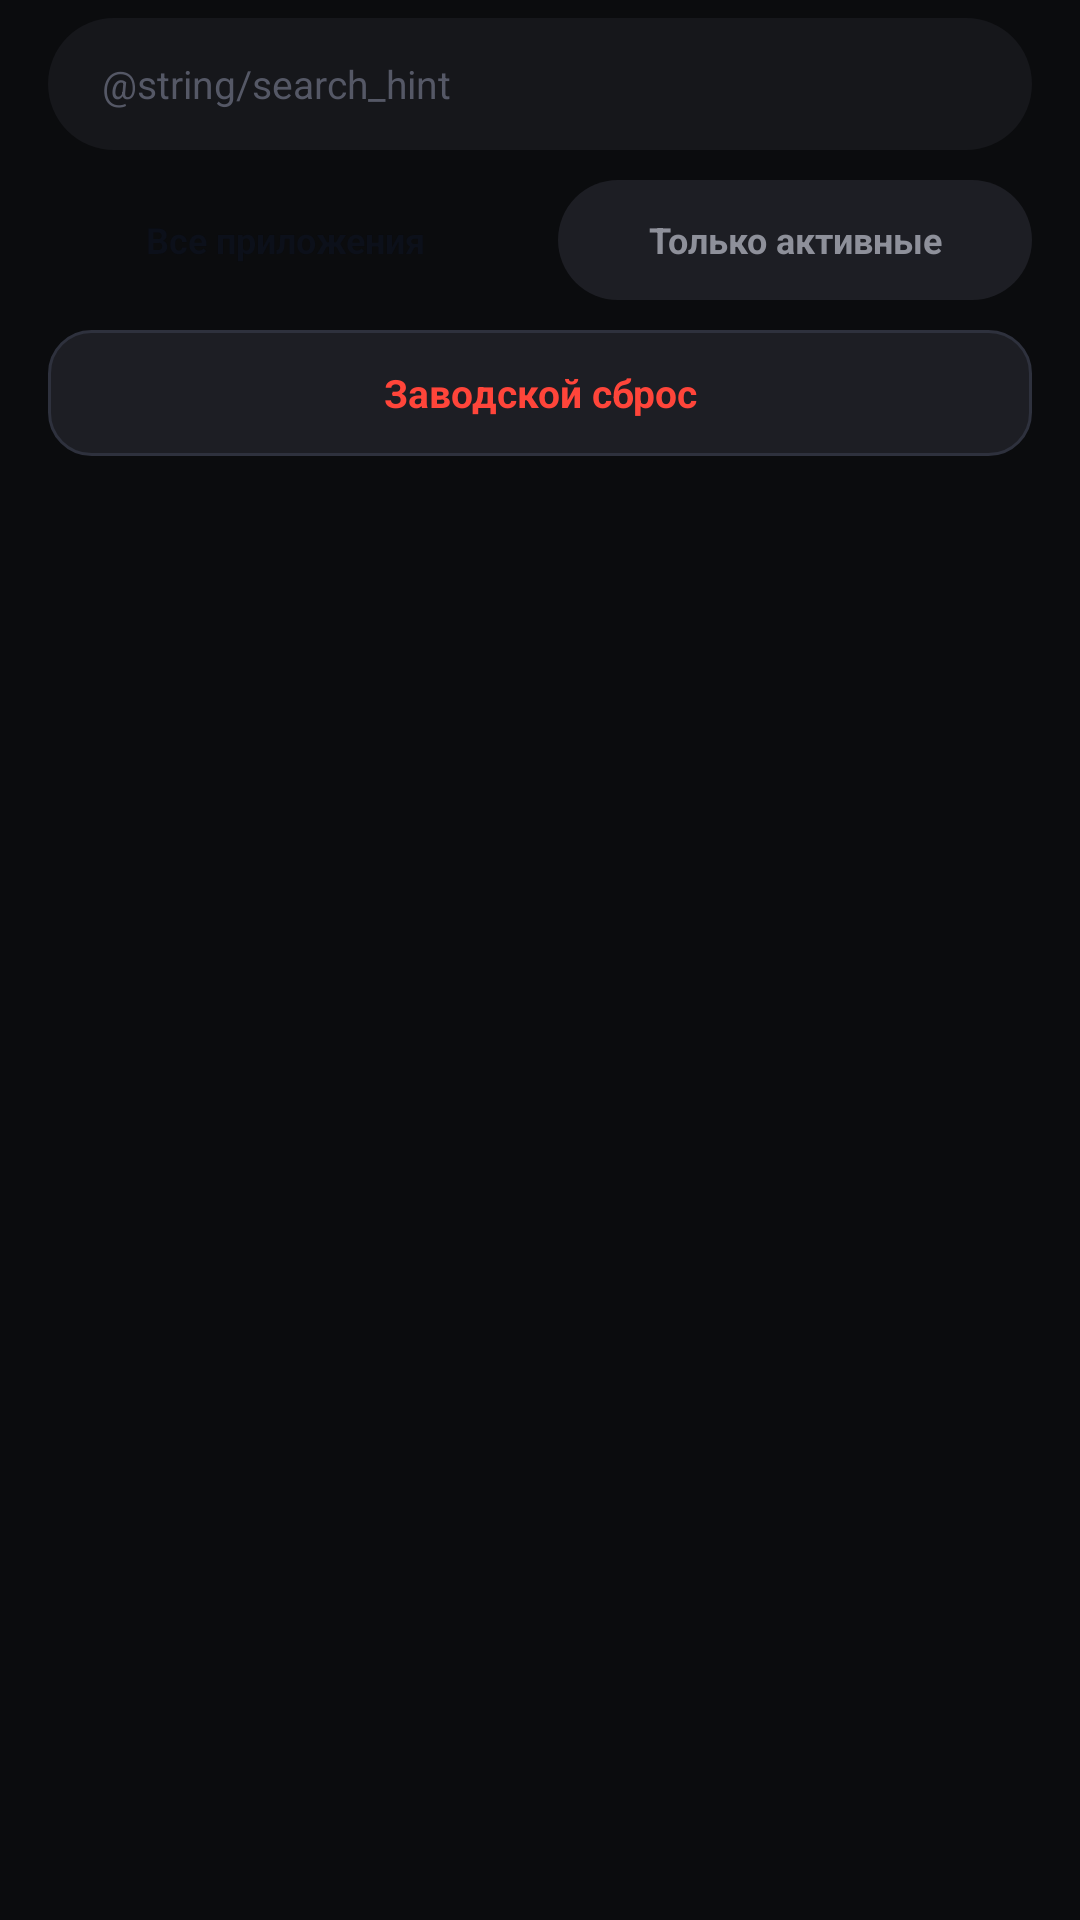

Android layout source for this screen:
<!-- AndroidManifest.xml: application theme AppTheme -->
<!-- res/layout/header_main.xml -->
<?xml version="1.0" encoding="utf-8"?>
<LinearLayout xmlns:android="http://schemas.android.com/apk/res/android"
    android:layout_width="match_parent"
    android:layout_height="wrap_content"
    android:orientation="vertical"
    android:paddingStart="16dp"
    android:paddingEnd="16dp"
    android:paddingTop="6dp"
    android:paddingBottom="8dp">

    
    <EditText
        android:id="@+id/et_search"
        android:layout_width="match_parent"
        android:layout_height="44dp"
        android:background="@drawable/bg_search_pill"
        android:hint="@string/search_hint"
        android:textColorHint="@color/text_hint"
        android:textColor="@color/text_white"
        android:textSize="13sp"
        android:paddingStart="18dp"
        android:paddingEnd="18dp"
        android:singleLine="true"
        android:imeOptions="actionDone" />

    
    <LinearLayout
        android:layout_width="match_parent"
        android:layout_height="40dp"
        android:layout_marginTop="10dp"
        android:orientation="horizontal">

        <TextView
            android:id="@+id/tab_all"
            android:layout_width="0dp"
            android:layout_height="match_parent"
            android:layout_weight="1"
            android:layout_marginEnd="6dp"
            android:gravity="center"
            android:background="@drawable/bg_pill_lime"
            android:text="Все приложения"
            android:textColor="@color/text_black"
            android:textSize="12sp"
            android:textStyle="bold"
            android:clickable="true"
            android:focusable="true" />

        <TextView
            android:id="@+id/tab_active"
            android:layout_width="0dp"
            android:layout_height="match_parent"
            android:layout_weight="1"
            android:layout_marginStart="6dp"
            android:gravity="center"
            android:background="@drawable/bg_pill_dark"
            android:text="Только активные"
            android:textColor="@color/text_secondary"
            android:textSize="12sp"
            android:textStyle="bold"
            android:clickable="true"
            android:focusable="true" />
    </LinearLayout>

    
    <TextView
        android:id="@+id/btn_reset"
        android:layout_width="match_parent"
        android:layout_height="42dp"
        android:layout_marginTop="10dp"
        android:layout_marginBottom="4dp"
        android:gravity="center"
        android:background="@drawable/bg_button_dark"
        android:text="Заводской сброс"
        android:textColor="@color/status_red"
        android:textSize="13sp"
        android:textStyle="bold"
        android:clickable="true"
        android:focusable="true" />

</LinearLayout>
<!-- resources referenced by this layout -->
<resources>
  <color name="status_red">#FF453A</color>
  <color name="text_black">#0C101A</color>
  <color name="text_hint">#555866</color>
  <color name="text_secondary">#8E909A</color>
  <color name="text_white">#F5F6F8</color>
  <!-- drawable bg_button_dark (drawable) -->
  <?xml version="1.0" encoding="utf-8"?>
  <shape xmlns:android="http://schemas.android.com/apk/res/android"
      android:shape="rectangle">
      <solid android:color="@color/surface_card_alt" />
      <stroke
          android:width="1dp"
          android:color="@color/border_pill" />
      <corners android:radius="14dp" />
  </shape>
  <!-- drawable bg_pill_dark (drawable) -->
  ﻿<?xml version="1.0" encoding="utf-8"?>
  <shape xmlns:android="http://schemas.android.com/apk/res/android"
      android:shape="rectangle">
      <solid android:color="@color/surface_card_alt" />
      <corners android:radius="999dp" />
  </shape>
  <!-- drawable bg_search_pill (drawable) -->
  ﻿<?xml version="1.0" encoding="utf-8"?>
  <shape xmlns:android="http://schemas.android.com/apk/res/android"
      android:shape="rectangle">
      <solid android:color="@color/surface_search" />
      <corners android:radius="999dp" />
  </shape>
  <style name="AppTheme" parent="@android:style/Theme.DeviceDefault.NoActionBar">
          <item name="android:windowBackground">@color/bg_dark</item>
          <item name="android:colorPrimary">@color/volt_lime</item>
          <item name="android:colorAccent">@color/volt_lime</item>
          <item name="android:colorControlActivated">@color/volt_lime</item>
          <item name="android:colorControlNormal">@color/text_muted</item>
          <item name="android:textColorPrimary">@color/text_white</item>
          <item name="android:textColorSecondary">@color/text_secondary</item>
          <item name="android:statusBarColor">@color/bg_dark</item>
          <item name="android:navigationBarColor">@color/bg_dark</item>
          <item name="android:windowLightStatusBar">false</item>
          <item name="android:windowLayoutInDisplayCutoutMode">shortEdges</item>
          <item name="android:overScrollMode">never</item>
      </style>
  <color name="surface_card_alt">#1D1E24</color>
  <color name="border_pill">#2E313D</color>
  <color name="surface_search">#16171B</color>
  <color name="bg_dark">#0B0C0E</color>
  <color name="volt_lime">#CCFF00</color>
  <color name="text_muted">#5A5D69</color>
</resources>
